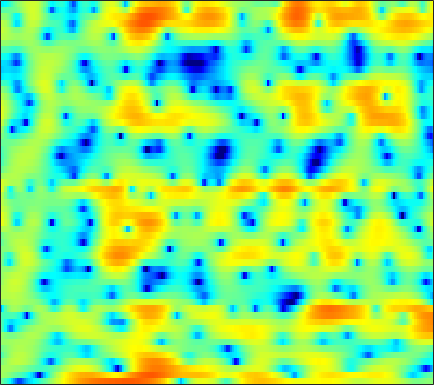

Values plotted in this chart, from the file beside it:
-0.82421, -1.756, -3.1738, -4.8584, -6.3329, -8.6277, -11.451, -13.967, -16.645, -16.371, -13.989, -12.205, -10.347, -8.8068, -7.8377, -6.7481, -5.7425, -5.0055, -3.9748, -2.9159, -1.8663, -1.0517, 0.021892, 1.0904
1.732, 1.467, 1.038, 0.5259, 0.1159, -0.4666, -1.068, -1.525, -2.158, -2.825, -3.576, -4.235, -5.314, -6.713, -8.066, -10.53, -14.44, -19.58, -24.86, -14.88, -9.649, -6.943, -4.149, -1.907
1.578, 1.659, 1.718, 1.714, 1.669, 1.56, 1.385, 1.208, 0.9157, 0.5596, 0.1424, -0.2081, -0.727, -1.268, -1.685, -2.227, -2.726, -3.041, -3.335, -3.483, -3.442, -3.28, -2.903, -2.363
-0.2923, 0.408, 1.227, 1.897, 2.3, 2.715, 2.986, 3.093, 3.115, 3.01, 2.782, 2.526, 2.074, 1.486, 0.9505, 0.08824, -0.97, -1.906, -3.397, -5.253, -7.637, -9.913, -13.65, -15.44
-3.156, -1.878, -0.4868, 0.6076, 1.266, 1.96, 2.467, 2.728, 2.931, 2.987, 2.904, 2.754, 2.431, 1.983, 1.563, 0.8906, 0.1048, -0.5523, -1.526, -2.571, -3.615, -4.331, -5.07, -5.414
-1.002, -0.4628, 0.2039, 0.7879, 1.165, 1.587, 1.919, 2.105, 2.271, 2.339, 2.31, 2.222, 2.018, 1.725, 1.445, 0.9943, 0.4682, 0.02499, -0.6213, -1.302, -1.978, -2.464, -3.052, -3.546
0.9701, 1.075, 1.214, 1.36, 1.472, 1.623, 1.78, 1.892, 2.031, 2.144, 2.209, 2.215, 2.155, 2.004, 1.825, 1.48, 1.02, 0.5862, -0.1213, -0.9917, -2.037, -2.965, -4.415, -6.107
1.222, 0.7294, 0.1146, -0.3609, -0.5712, -0.6028, -0.3777, -0.07217, 0.4284, 0.9502, 1.43, 1.745, 2.08, 2.3, 2.385, 2.372, 2.212, 1.993, 1.546, 0.899, 0.01062, -0.836, -2.23, -3.958
-1.706, -3.496, -6.537, -10.56, -13.58, -12.9, -9.169, -6.89, -4.631, -2.974, -1.74, -0.9906, -0.1675, 0.4906, 0.9028, 1.358, 1.695, 1.869, 1.995, 1.993, 1.888, 1.758, 1.54, 1.305
-2.215, -3.628, -5.596, -7.371, -8.239, -8.438, -7.773, -7.105, -6.305, -5.713, -5.238, -4.889, -4.257, -3.407, -2.634, -1.55, -0.5413, 0.1104, 0.8413, 1.403, 1.823, 2.063, 2.291, 2.458
-2.521, -2.907, -2.982, -2.878, -2.784, -2.771, -2.974, -3.356, -4.322, -6.068, -9.174, -13.36, -21.04, -11.54, -7.239, -3.644, -1.339, -0.1267, 0.98, 1.676, 2.058, 2.186, 2.228, 2.234
-10.81, -6.377, -2.489, -0.2898, 0.7025, 1.452, 1.732, 1.681, 1.304, 0.621, -0.1721, -0.6805, -0.9165, -0.5845, -0.02404, 0.8219, 1.51, 1.846, 1.998, 1.743, 1.05, 0.2073, -1.308, -3.128
1.314, 1.302, 1.525, 1.882, 2.148, 2.418, 2.547, 2.549, 2.453, 2.25, 1.978, 1.754, 1.459, 1.169, 0.9551, 0.6386, 0.2383, -0.1333, -0.8021, -1.708, -2.903, -4.034, -5.956, -8.433
2.49, 2.544, 2.646, 2.762, 2.836, 2.897, 2.887, 2.813, 2.636, 2.358, 1.976, 1.625, 1.059, 0.4222, -0.1228, -0.9267, -1.792, -2.485, -3.418, -4.298, -5.078, -5.592, -6.164, -6.482
1.983, 2.384, 2.849, 3.2, 3.385, 3.535, 3.566, 3.505, 3.292, 2.937, 2.425, 1.931, 1.103, 0.07781, -0.841, -2.273, -3.946, -5.346, -7.262, -8.934, -9.821, -9.802, -9.1, -8.116
0.8486, 1.687, 2.537, 3.151, 3.487, 3.776, 3.907, 3.904, 3.765, 3.455, 2.956, 2.446, 1.565, 0.401, -0.6754, -2.462, -4.775, -6.988, -11.01, -17.34, -21.94, -16.91, -12.23, -9.553
0.7641, 1.325, 1.911, 2.373, 2.658, 2.973, 3.202, 3.317, 3.37, 3.279, 3.022, 2.708, 2.114, 1.31, 0.5639, -0.6266, -1.991, -3.09, -4.538, -5.765, -6.577, -6.846, -6.856, -6.751
0.9257, 0.6991, 0.4512, 0.3571, 0.4652, 0.8667, 1.471, 1.946, 2.521, 2.938, 3.156, 3.158, 2.98, 2.588, 2.16, 1.459, 0.6318, -0.04118, -0.9509, -1.844, -2.664, -3.229, -3.948, -4.716
0.08083, -1.484, -4.246, -7.433, -8.133, -5.255, -1.956, -0.04377, 1.819, 3.072, 3.832, 4.141, 4.231, 4.009, 3.669, 3.022, 2.174, 1.447, 0.406, -0.6266, -1.591, -2.233, -2.99, -3.646
0.2989, -0.8587, -2.679, -4.28, -4.48, -2.938, -0.6782, 0.8375, 2.439, 3.55, 4.221, 4.468, 4.461, 4.095, 3.595, 2.596, 1.244, -0.01396, -1.996, -4.196, -6.177, -7.032, -6.956, -6.174
-0.1167, 0.05931, 0.2815, 0.5808, 0.8851, 1.425, 2.078, 2.569, 3.147, 3.573, 3.78, 3.765, 3.523, 2.973, 2.329, 1.136, -0.4984, -2.101, -4.925, -8.959, -14.88, -17.85, -12.99, -9.261
-1.967, -0.8815, 0.1839, 0.9721, 1.455, 1.976, 2.395, 2.661, 2.932, 3.084, 3.108, 3.012, 2.729, 2.243, 1.74, 0.8823, -0.2101, -1.156, -2.528, -3.859, -4.948, -5.47, -5.636, -5.449
-0.9379, -0.124, 0.6692, 1.195, 1.461, 1.703, 1.863, 1.958, 2.073, 2.177, 2.248, 2.256, 2.159, 1.925, 1.657, 1.149, 0.4817, -0.09865, -0.9393, -1.815, -2.639, -3.149, -3.71, -4.034
2.579, 2.534, 2.32, 1.922, 1.506, 0.8888, 0.3454, 0.08615, 0.06968, 0.4157, 0.9345, 1.341, 1.776, 2.008, 2.01, 1.789, 1.323, 0.8037, -0.1104, -1.267, -2.6, -3.669, -5.012, -5.863
5.555, 4.935, 3.825, 2.321, 0.836, -1.843, -5.568, -8.724, -8.478, -4.583, -1.564, 0.007002, 1.444, 2.313, 2.638, 2.719, 2.401, 1.898, 0.8452, -0.6997, -2.953, -5.321, -10.24, -22.62
5.429, 4.678, 3.456, 1.93, 0.5705, -1.587, -3.893, -5.234, -5.327, -3.739, -1.863, -0.6643, 0.5247, 1.308, 1.669, 1.856, 1.7, 1.384, 0.6997, -0.2887, -1.557, -2.65, -4.06, -4.963
4.043, 3.394, 2.466, 1.482, 0.7556, -0.1333, -0.838, -1.17, -1.315, -1.167, -0.8386, -0.5237, -0.09834, 0.2392, 0.4182, 0.5236, 0.5005, 0.3883, 0.1205, -0.2676, -0.7006, -1.052, -1.433, -1.715
3.234, 2.501, 1.478, 0.5305, -0.06167, -0.5945, -0.8701, -0.9221, -0.8821, -0.7616, -0.6069, -0.517, -0.3822, -0.2445, -0.1558, -0.04851, 0.04219, 0.06965, 0.03942, -0.05126, -0.2096, -0.3164, -0.4762, -0.5838
3.528, 2.133, -0.1562, -2.635, -3.994, -4.039, -2.785, -1.822, -0.9191, -0.4932, -0.442, -0.6046, -0.9029, -1.061, -0.9587, -0.5671, -0.09801, 0.2098, 0.4545, 0.4768, 0.2698, 0.05061, -0.269, -0.4042
5.67, 4.084, 1.056, -3.273, -6.568, -5.175, -1.712, -0.03425, 1.073, 1.085, 0.01682, -1.514, -4.881, -8.938, -8.062, -3.857, -1.037, 0.2112, 0.9688, 0.8267, -0.1276, -1.398, -3.717, -5.71
4.637, 4.167, 3.43, 2.74, 2.378, 2.188, 2.21, 2.238, 2.073, 1.507, 0.3758, -0.8406, -2.782, -4.269, -4.183, -2.828, -1.451, -0.7813, -0.5218, -1.012, -2.314, -3.882, -6.728, -9.408
1.338, 1.688, 2.053, 2.285, 2.41, 2.508, 2.559, 2.524, 2.369, 2.079, 1.671, 1.295, 0.7955, 0.3863, 0.1803, -0.0003517, -0.1418, -0.3085, -0.6849, -1.273, -2.078, -2.78, -3.727, -4.492
-1.76, -0.7923, 0.2479, 1.049, 1.526, 2.01, 2.352, 2.518, 2.63, 2.622, 2.531, 2.404, 2.172, 1.903, 1.659, 1.29, 0.8608, 0.4755, -0.1332, -0.8596, -1.686, -2.38, -3.369, -4.384
-3.462, -2.259, -0.9293, 0.1572, 0.8229, 1.548, 2.087, 2.399, 2.695, 2.874, 2.938, 2.924, 2.819, 2.619, 2.402, 2.029, 1.531, 1.077, 0.3452, -0.5424, -1.602, -2.509, -3.879, -5.445
-3.826, -2.648, -1.316, -0.2346, 0.4396, 1.181, 1.778, 2.135, 2.511, 2.787, 2.956, 3.022, 3.027, 2.92, 2.775, 2.468, 2.024, 1.589, 0.8556, -0.07736, -1.259, -2.314, -4.032, -6.184
-3.172, -2.246, -1.234, -0.4321, 0.06693, 0.6245, 1.106, 1.421, 1.793, 2.108, 2.377, 2.534, 2.681, 2.748, 2.732, 2.606, 2.356, 2.064, 1.524, 0.7815, -0.1826, -1.083, -2.533, -4.321
-1.595, -1.323, -1.103, -0.9698, -0.89, -0.7473, -0.5465, -0.3287, 0.02421, 0.4206, 0.8356, 1.146, 1.535, 1.891, 2.107, 2.327, 2.425, 2.409, 2.244, 1.9, 1.371, 0.8341, -0.03199, -1.056
0.04726, -0.5991, -1.671, -2.872, -3.708, -4.434, -4.516, -4.211, -3.572, -2.839, -2.139, -1.597, -0.8299, -0.0264, 0.5934, 1.376, 2.036, 2.428, 2.78, 2.926, 2.85, 2.67, 2.246, 1.662
1.726, 0.1661, -2.57, -6.546, -10.98, -19.51, -14.43, -10.9, -8.529, -7.564, -7.177, -6.873, -5.845, -4.101, -2.588, -0.683, 0.9331, 1.906, 2.896, 3.546, 3.878, 3.943, 3.785, 3.366
4.044, 2.536, 0.1598, -2.604, -4.754, -6.996, -7.918, -8.086, -8.569, -10.21, -13.88, -20.7, -20.98, -10.42, -6.503, -2.944, -0.4256, 0.998, 2.44, 3.434, 4.031, 4.219, 4.174, 3.748
5.294, 4.207, 2.646, 1.007, -0.2043, -1.762, -3.18, -4.202, -5.534, -6.889, -8.018, -8.526, -8.207, -6.853, -5.411, -3.406, -1.51, -0.2582, 1.141, 2.208, 2.924, 3.207, 3.253, 2.91
5.14, 4.29, 3.064, 1.767, 0.7683, -0.6034, -1.974, -3.013, -4.366, -5.634, -6.789, -7.422, -7.832, -7.467, -6.693, -5.152, -3.345, -2.018, -0.4458, 0.8002, 1.695, 2.146, 2.399, 2.311
4.349, 3.631, 2.545, 1.348, 0.3841, -0.9676, -2.378, -3.464, -4.996, -6.67, -8.798, -10.84, -14.7, -17.81, -14.63, -9.322, -5.508, -3.34, -1.132, 0.4732, 1.571, 2.109, 2.503, 2.554
2.977, 2.35, 1.323, 0.05307, -1.045, -2.601, -4.197, -5.263, -6.47, -7.405, -8.325, -9.163, -10.31, -10.35, -8.973, -6.041, -3.183, -1.38, 0.5122, 1.884, 2.77, 3.136, 3.293, 3.092
0.7363, 0.2893, -0.6404, -2.063, -3.536, -6.144, -9.698, -12.63, -13.49, -10.61, -7.807, -6.223, -4.52, -2.962, -1.791, -0.2232, 1.26, 2.259, 3.365, 4.132, 4.527, 4.559, 4.194, 3.351
-3.5, -3.418, -3.766, -4.629, -5.641, -7.605, -10.12, -11.89, -12.02, -9.41, -6.612, -4.75, -2.66, -0.9019, 0.2591, 1.627, 2.785, 3.5, 4.231, 4.675, 4.794, 4.644, 4.069, 3.005
-8.025, -7.332, -6.907, -6.908, -7.08, -7.443, -7.711, -7.724, -7.272, -6.359, -5.018, -3.903, -2.386, -0.9365, 0.05958, 1.243, 2.244, 2.856, 3.472, 3.851, 3.973, 3.882, 3.537, 2.918
-9.618, -9.004, -8.586, -8.589, -8.795, -9.129, -9.352, -9.252, -8.598, -7.378, -5.828, -4.593, -2.963, -1.47, -0.4562, 0.7187, 1.684, 2.275, 2.883, 3.286, 3.492, 3.524, 3.414, 3.147
-8.471, -8.299, -8.477, -9.226, -10.24, -12.31, -15.38, -17.53, -15.82, -11.41, -7.89, -5.792, -3.55, -1.766, -0.6631, 0.5405, 1.484, 2.047, 2.617, 3.009, 3.248, 3.336, 3.341, 3.241
-5.668, -5.691, -6.075, -6.906, -7.856, -9.63, -11.82, -12.96, -11.95, -9.026, -6.165, -4.405, -2.499, -0.998, -0.1068, 0.8359, 1.531, 1.921, 2.293, 2.534, 2.675, 2.731, 2.758, 2.736
-2.104, -2.127, -2.318, -2.649, -2.965, -3.396, -3.683, -3.693, -3.375, -2.684, -1.814, -1.124, -0.2636, 0.4412, 0.8546, 1.233, 1.418, 1.442, 1.367, 1.214, 1.05, 0.9656, 0.9442, 1.013
1.031, 0.9725, 0.8396, 0.6582, 0.5116, 0.342, 0.2512, 0.2525, 0.3754, 0.6006, 0.8865, 1.109, 1.351, 1.464, 1.441, 1.216, 0.7473, 0.2192, -0.7072, -1.807, -2.846, -3.361, -3.458, -2.917
2.969, 2.799, 2.523, 2.201, 1.961, 1.68, 1.478, 1.402, 1.422, 1.546, 1.748, 1.882, 1.978, 1.916, 1.701, 1.138, 0.1689, -0.8914, -2.917, -5.983, -10.93, -16.79, -15.4, -9.356
3.684, 3.374, 2.833, 2.159, 1.582, 0.7876, 0.1152, -0.1658, -0.1384, 0.3554, 1.054, 1.571, 2.106, 2.367, 2.334, 1.959, 1.161, 0.2624, -1.344, -3.38, -5.63, -6.928, -7.281, -6.294
3.108, 2.783, 2.073, 0.9679, -0.2217, -2.487, -5.712, -8.312, -7.961, -4.15, -1.063, 0.6027, 2.128, 3.007, 3.338, 3.369, 2.999, 2.493, 1.565, 0.4744, -0.6283, -1.375, -2.145, -2.604
0.8089, 0.8006, 0.4837, -0.2634, -1.129, -2.814, -5.064, -6.506, -6.038, -3.246, -0.5042, 1.081, 2.623, 3.586, 3.977, 4.113, 3.845, 3.398, 2.5, 1.285, -0.1645, -1.338, -2.827, -3.954
-2.567, -2.22, -1.911, -1.705, -1.588, -1.402, -1.145, -0.8245, -0.1174, 0.853, 1.879, 2.626, 3.458, 4.035, 4.25, 4.246, 3.874, 3.332, 2.237, 0.6063, -1.714, -4.109, -8.638, -15.32
-7.065, -7.017, -6.566, -5.454, -4.379, -2.874, -1.456, -0.5091, 0.6151, 1.576, 2.413, 2.94, 3.486, 3.851, 4, 3.986, 3.705, 3.298, 2.441, 1.175, -0.5522, -2.17, -4.61, -6.63
